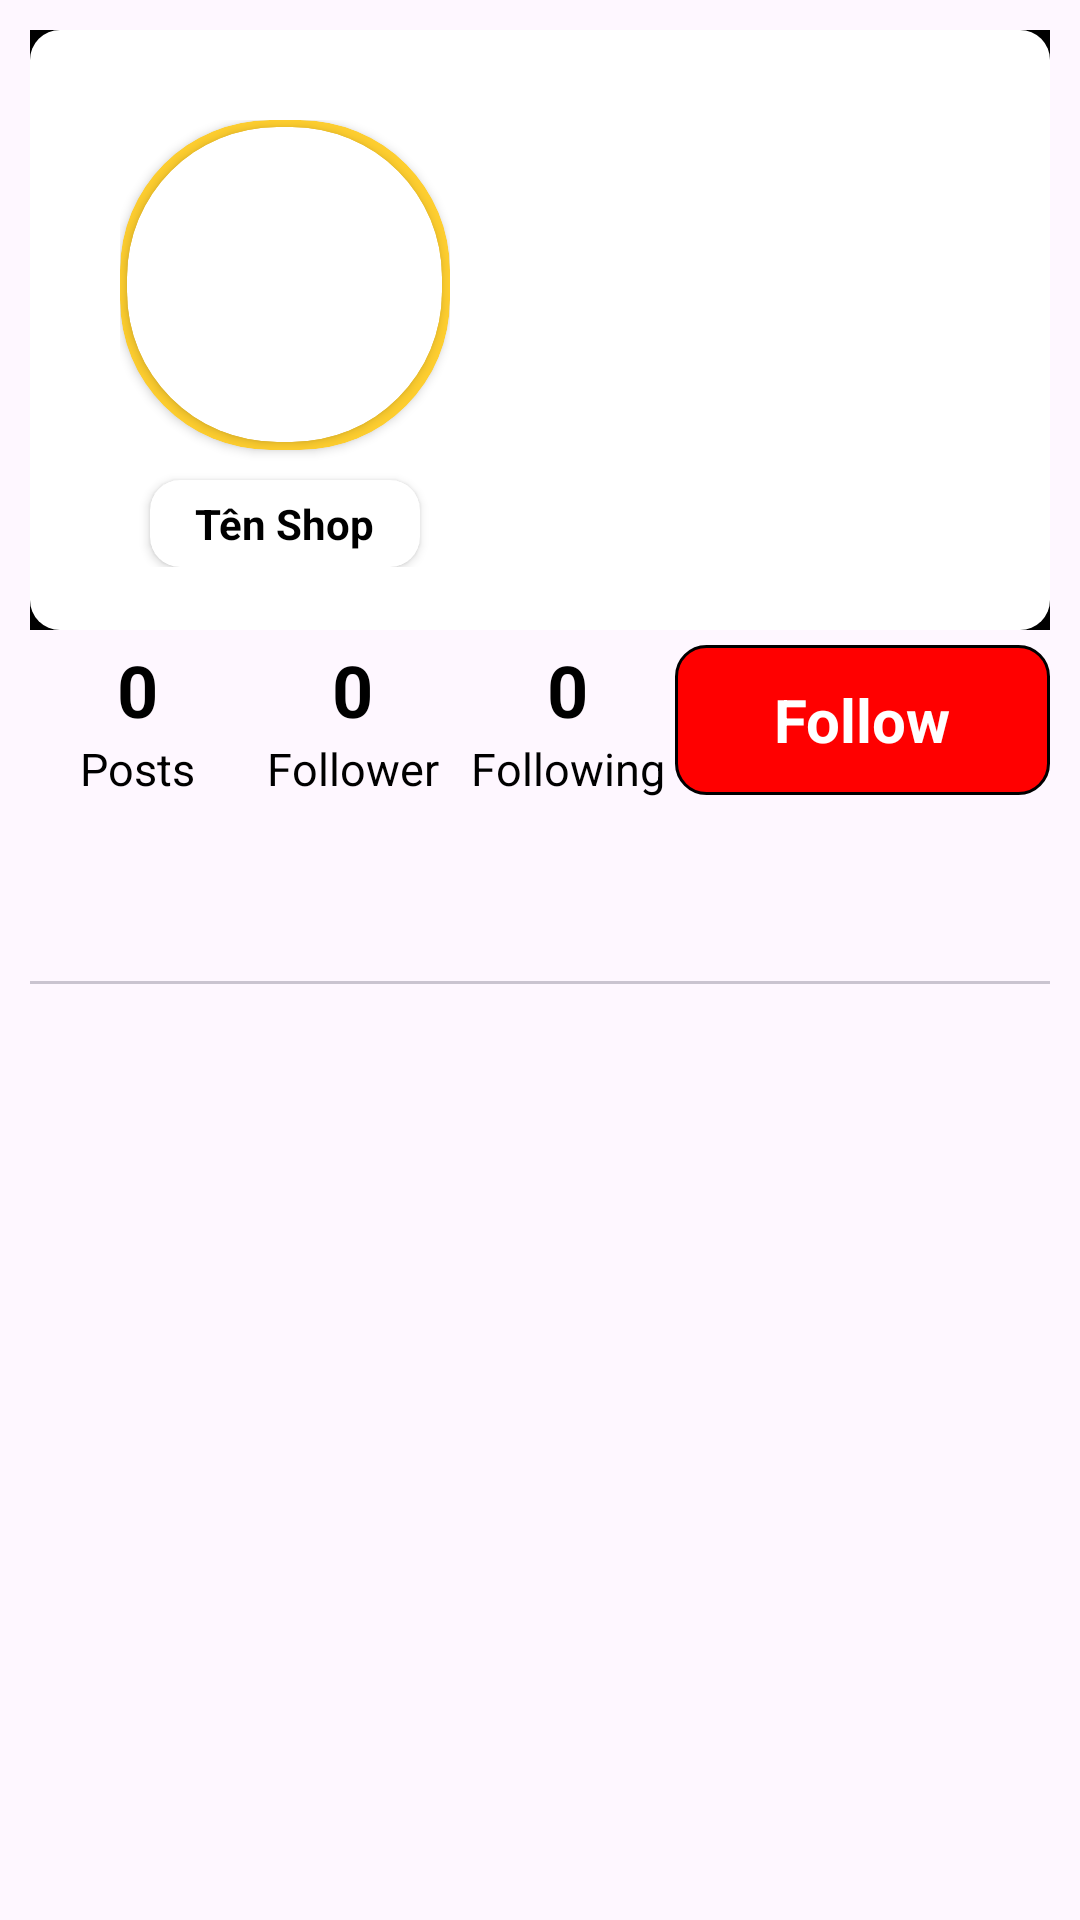

The Android layout XML behind this screen, and the referenced resources:
<!-- AndroidManifest.xml: application theme Theme.E_commerce_app -->
<!-- res/layout/activity_shop.xml -->
<?xml version="1.0" encoding="utf-8"?>
<androidx.constraintlayout.widget.ConstraintLayout
        xmlns:android="http://schemas.android.com/apk/res/android"
        xmlns:tools="http://schemas.android.com/tools"
        xmlns:app="http://schemas.android.com/apk/res-auto"
        android:layout_width="match_parent"
        android:layout_height="match_parent"
        tools:context=".ui.ShopActivity">
    <RelativeLayout
            android:layout_width="match_parent"
            android:layout_height="match_parent">
        <LinearLayout
                android:padding="10dp"
                android:layout_width="match_parent"
                android:orientation="vertical"
                android:layout_height="match_parent">
            <RelativeLayout
                    android:layout_width="match_parent"
                    android:background="@color/black"
                    android:layout_height="200dp">
                <ImageView
                        android:id="@+id/backgroundHome"
                        android:layout_width="match_parent"
                        android:layout_height="match_parent"
                        android:background="@drawable/draw_boder_radius"
                        android:scaleType="fitXY"
                        android:src="@drawable/ul"></ImageView>

                <LinearLayout
                        android:layout_width="wrap_content"
                        android:layout_height="wrap_content"
                        android:orientation="vertical"
                        android:layout_marginTop="30dp"
                        android:layout_marginLeft="30dp">
                    <androidx.cardview.widget.CardView
                            android:id="@+id/vienavt"
                            android:layout_width="110dp"
                            android:layout_height="110dp"
                            android:layout_gravity="center_horizontal"
                            app:cardBackgroundColor="@color/pri100"
                            app:cardCornerRadius="50dp">
                        <androidx.cardview.widget.CardView
                                android:layout_width="105dp"
                                android:layout_height="105dp"
                                android:layout_gravity="center"
                                app:cardCornerRadius="50dp">
                            <ImageView
                                    android:layout_width="match_parent"
                                    android:layout_height="match_parent"
                                    android:src="@drawable/baseline_person_24"
                                    android:id="@+id/avtHome">
                            </ImageView>
                        </androidx.cardview.widget.CardView>
                    </androidx.cardview.widget.CardView>
                    <androidx.cardview.widget.CardView
                            android:layout_width="wrap_content"
                            android:layout_height="wrap_content"
                            android:layout_marginTop="10dp"
                            app:cardCornerRadius="10dp"
                            app:cardBackgroundColor="#FFFFFF"
                            android:layout_gravity="center_horizontal">
                        <TextView
                                android:id="@+id/fr_home_name"
                                android:layout_width="wrap_content"
                                android:layout_height="wrap_content"
                                android:padding="5dp"
                                android:layout_marginHorizontal="10dp"
                                android:textColor="@color/black"
                                android:textStyle="bold"
                                android:text="Tên Shop">
                        </TextView>
                    </androidx.cardview.widget.CardView>
                </LinearLayout>
            </RelativeLayout>
            <LinearLayout
                    android:layout_width="match_parent"
                    android:layout_height="60dp"
                    android:orientation="horizontal">
                <LinearLayout
                        android:layout_width="match_parent"
                        android:layout_height="match_parent"
                        android:layout_weight="2"
                        android:gravity="center"
                        android:orientation="vertical">
                    <TextView
                            android:layout_width="match_parent"
                            android:layout_height="wrap_content"
                            android:id="@+id/countPosts"
                            android:gravity="center"
                            android:textSize="24dp"
                            android:textStyle="bold"
                            android:textColor="@color/black"
                            android:text="0"/>
                    <TextView
                            android:layout_width="match_parent"
                            android:layout_height="wrap_content"
                            android:gravity="center"
                            android:textSize="15dp"
                            android:textColor="@color/black"
                            android:text="Posts"/>
                </LinearLayout>
                <LinearLayout
                        android:layout_width="match_parent"
                        android:layout_height="match_parent"
                        android:layout_weight="2"
                        android:gravity="center"
                        android:orientation="vertical">
                    <TextView
                            android:layout_width="match_parent"
                            android:layout_height="wrap_content"
                            android:gravity="center"
                            android:id="@+id/countFollower"
                            android:textSize="24dp"
                            android:textStyle="bold"
                            android:textColor="@color/black"
                            android:text="0"/>
                    <TextView
                            android:layout_width="match_parent"
                            android:layout_height="wrap_content"
                            android:gravity="center"
                            android:textSize="15dp"
                            android:textColor="@color/black"
                            android:text="Follower"/>
                </LinearLayout>
                <LinearLayout
                        android:layout_width="match_parent"
                        android:layout_height="match_parent"
                        android:layout_weight="2"
                        android:gravity="center"
                        android:orientation="vertical">
                    <TextView
                            android:layout_width="match_parent"
                            android:layout_height="wrap_content"
                            android:gravity="center"
                            android:id="@+id/countFollowing"
                            android:textSize="24dp"
                            android:textStyle="bold"
                            android:textColor="@color/black"
                            android:text="0"/>
                    <TextView
                            android:layout_width="match_parent"
                            android:layout_height="wrap_content"
                            android:gravity="center"
                            android:textSize="15dp"
                            android:textColor="@color/black"
                            android:text="Following"/>
                </LinearLayout>
                <RelativeLayout
                        android:layout_marginTop="5dp"
                        android:layout_marginBottom="5dp"
                        android:layout_width="match_parent"
                        android:layout_height="match_parent"
                        android:layout_weight="1.6"
                        android:background="@drawable/draw_button">
                    <TextView
                            android:layout_width="match_parent"
                            android:layout_height="match_parent"
                            android:id="@+id/follow"
                            android:gravity="center"
                            android:text="Follow"
                            android:textSize="20dp"
                            android:textColor="#FFFFFF"
                            android:textStyle="bold"/>
                </RelativeLayout>
            </LinearLayout>
            <LinearLayout
                    android:layout_marginTop="10dp"
                    android:layout_width="match_parent"
                    android:layout_height="wrap_content"
                    android:orientation="vertical">
                <com.google.android.material.tabs.TabLayout
                        android:id="@+id/shop_frhome_tab_layout"
                        android:layout_width="match_parent"
                        android:layout_height="wrap_content"
                        app:tabMode="fixed"
                        app:tabGravity="fill"/>
                <androidx.viewpager2.widget.ViewPager2
                        android:id="@+id/shop_frhome_view_pager"
                        android:layout_width="match_parent"
                        android:layout_height="match_parent" />
            </LinearLayout>
            <androidx.recyclerview.widget.RecyclerView
                    android:id="@+id/rcv_shop"
                    android:layout_width="match_parent"
                    android:layout_height="wrap_content"/>
        </LinearLayout>
    </RelativeLayout>
</androidx.constraintlayout.widget.ConstraintLayout>
<!-- resources referenced by this layout -->
<resources>
  <color name="black">#FF000000</color>
  <color name="pri100">#fece2f</color>
  <!-- drawable draw_boder_radius (drawable) -->
  <?xml version="1.0" encoding="utf-8"?>
  <shape
          xmlns:android="http://schemas.android.com/apk/res/android"
          android:shape="rectangle">
      <corners android:radius="10dp" />
      <solid android:color="@android:color/white" />
  </shape>
  <!-- drawable draw_button (drawable) -->
  <?xml version="1.0" encoding="utf-8"?>
  <shape
          xmlns:android="http://schemas.android.com/apk/res/android"
          android:shape="rectangle">
      <corners android:radius="10dp" />
      <solid android:color="#FF0000" />
      <stroke
              android:width="1dip"
              android:color="@color/black" />
  </shape>
  <style name="Theme.E_commerce_app" parent="Base.Theme.E_commerce_app" />
  <style name="Base.Theme.E_commerce_app" parent="Theme.Material3.DayNight.NoActionBar">
          
          
      </style>
</resources>
